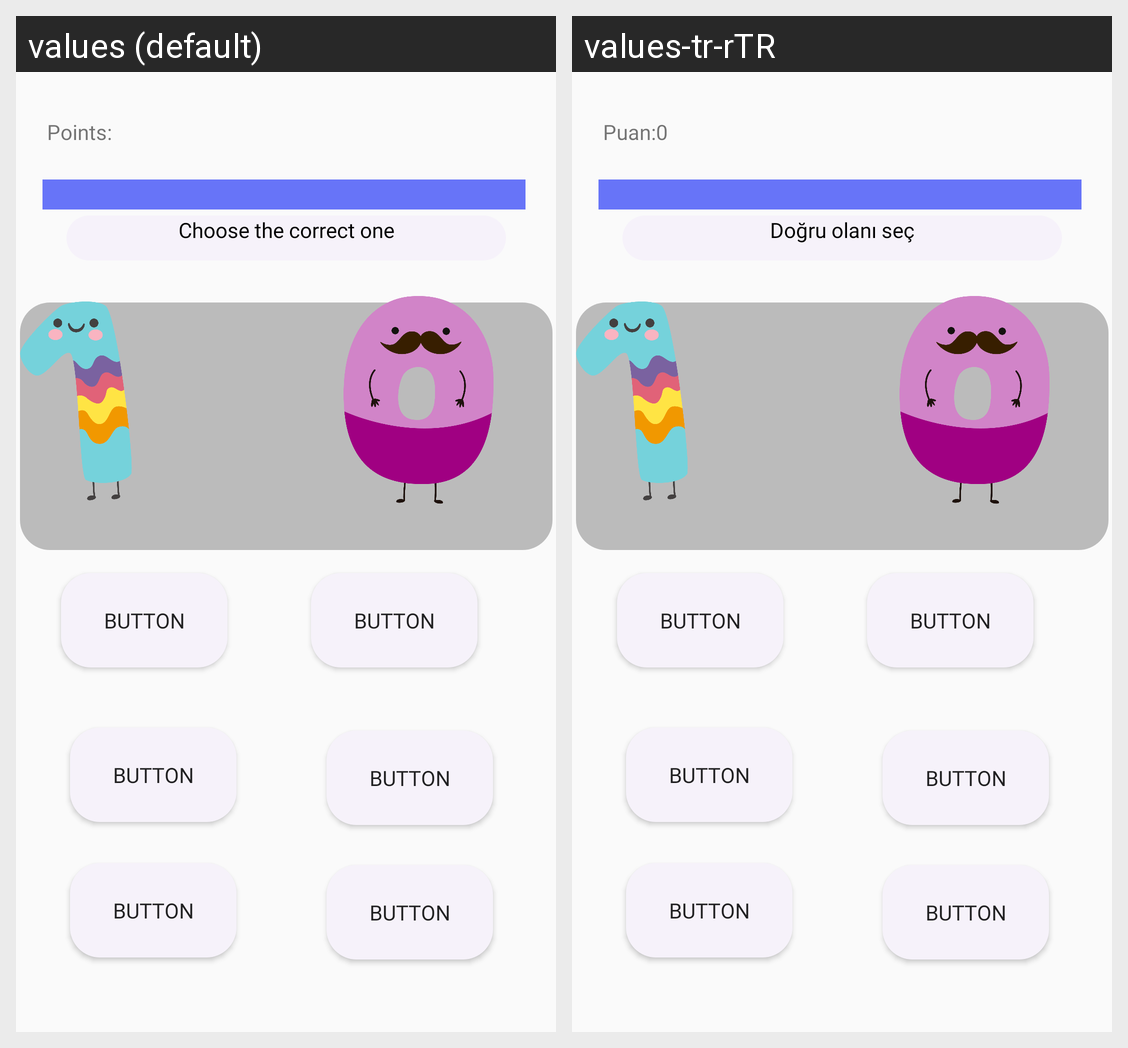

The Android screen above is rendered under two locales of the same app. Produce the string resources it draws, with the default and per-locale values.
Android screen res/layout/activity_multiplication.xml rendered under 2 locales, left to right: values (default), values-tr-rTR. Device: Nexus 5 (rendered at 1080×1920; each locale shown at half size, 540×960, under a caption strip naming it); theme Theme.GameProject.
Strings drawn on this screen, with the default value and each locale's value (text and hints the layout hard-codes, and strings that could not be matched under every locale, appear in the picture but are not listed):

pointtext
  values: Points:
  values-tr-rTR: Puan:0

choose
  values: Choose the correct one
  values-tr-rTR: Doğru olanı seç
